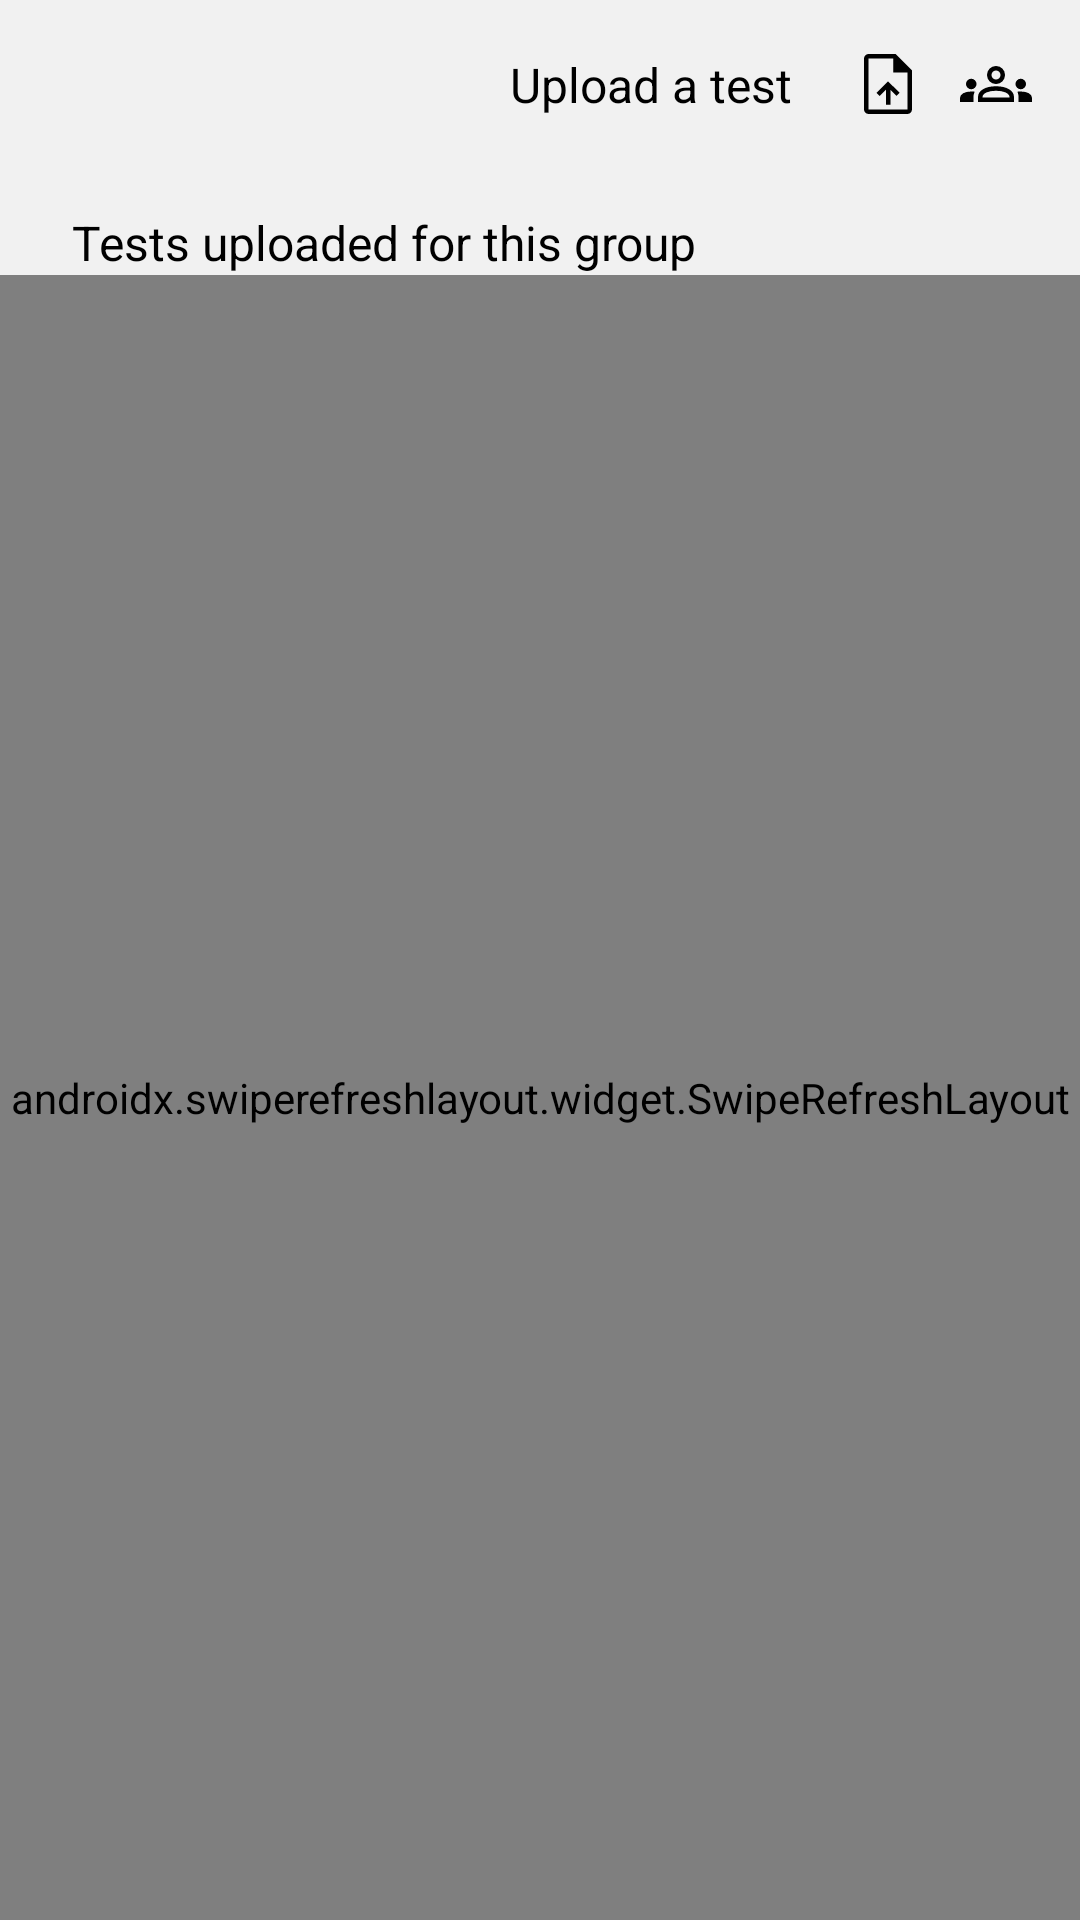

Write the Android layout XML for this screen, with the resource values it uses.
<!-- AndroidManifest.xml: application theme Theme.Renessans7 -->
<!-- res/layout/group_test_screen.xml -->
<?xml version="1.0" encoding="utf-8"?>
<androidx.constraintlayout.widget.ConstraintLayout xmlns:android="http://schemas.android.com/apk/res/android"
    xmlns:app="http://schemas.android.com/apk/res-auto"
    xmlns:tools="http://schemas.android.com/tools"
    android:layout_width="match_parent"
    android:layout_height="match_parent"
    android:background="@color/main_background"
    tools:context=".ui.screen.grouptest.GroupTestScreen">

    <com.google.android.material.appbar.AppBarLayout
        android:id="@+id/appBar"
        android:layout_width="match_parent"
        android:layout_height="wrap_content"
        android:background="@color/main_background"
        app:elevation="4dp"
        app:layout_constraintTop_toTopOf="parent">

        <androidx.appcompat.widget.Toolbar
            android:id="@+id/toolbar"
            android:layout_width="match_parent"
            android:layout_height="?attr/actionBarSize">

            <androidx.constraintlayout.widget.ConstraintLayout
                android:layout_width="match_parent"
                android:layout_height="match_parent"
                android:gravity="center_vertical"
                tools:ignore="RtlSymmetry">

                <ImageView
                    android:background="@drawable/textview_background"
                    android:id="@+id/ivBack"
                    android:layout_width="wrap_content"
                    android:layout_height="wrap_content"
                    android:paddingVertical="10dp"
                    android:paddingStart="4dp"
                    android:paddingEnd="10dp"
                    android:scaleType="centerCrop"
                    android:src="@drawable/left"
                    app:layout_constraintBottom_toBottomOf="parent"
                    app:layout_constraintStart_toStartOf="parent"
                    app:layout_constraintTop_toTopOf="parent"
                    tools:ignore="ContentDescription" />

                <TextView
                    android:id="@+id/tvGroupName"
                    android:layout_width="0dp"
                    android:layout_height="wrap_content"
                    android:layout_marginStart="4dp"
                    android:layout_marginEnd="8dp"
                    android:maxLines="1"
                    android:textColor="@color/black"
                    android:textSize="18sp"
                    android:textStyle="bold"
                    app:layout_constraintBottom_toBottomOf="@id/ivBack"
                    app:layout_constraintEnd_toStartOf="@id/tvUpload"
                    app:layout_constraintStart_toEndOf="@id/ivBack"
                    app:layout_constraintTop_toTopOf="@id/ivBack" />

                <TextView
                    android:id="@+id/tvUpload"
                    android:layout_width="wrap_content"
                    android:layout_height="wrap_content"
                    android:layout_marginEnd="16dp"
                    android:text="@string/str_upload_a_test"
                    android:textColor="@color/black"
                    android:textSize="16sp"
                    app:layout_constraintBottom_toBottomOf="parent"
                    app:layout_constraintEnd_toStartOf="@id/uploadTest"
                    app:layout_constraintTop_toTopOf="parent" />

                <ImageView
                    android:id="@+id/uploadTest"
                    android:layout_width="wrap_content"
                    android:layout_height="wrap_content"
                    android:layout_marginEnd="4dp"
                    android:background="@drawable/textview_background"
                    android:padding="4dp"
                    android:scaleType="centerCrop"
                    android:src="@drawable/ic_upload_file"
                    app:layout_constraintBottom_toBottomOf="parent"
                    app:layout_constraintEnd_toStartOf="@id/showPupils"
                    app:layout_constraintTop_toTopOf="parent"
                    tools:ignore="ContentDescription" />

                <ImageView
                    android:id="@+id/showPupils"
                    android:layout_width="wrap_content"
                    android:layout_height="wrap_content"
                    android:layout_marginEnd="12dp"
                    android:background="@drawable/textview_background"
                    android:padding="4dp"
                    android:scaleType="centerCrop"
                    android:src="@drawable/ic_group"
                    app:layout_constraintBottom_toBottomOf="parent"
                    app:layout_constraintEnd_toEndOf="parent"
                    app:layout_constraintTop_toTopOf="parent"
                    tools:ignore="ContentDescription" />

            </androidx.constraintlayout.widget.ConstraintLayout>

        </androidx.appcompat.widget.Toolbar>

    </com.google.android.material.appbar.AppBarLayout>

    <TextView
        android:id="@+id/tvUploadedTests"
        android:layout_width="wrap_content"
        android:layout_height="wrap_content"
        android:layout_marginStart="24dp"
        android:layout_marginTop="14dp"
        android:lineSpacingExtra="5sp"
        android:text="@string/str_test_for_group"
        android:textColor="@color/black_white_actual"
        android:textSize="16sp"
        app:layout_constraintStart_toStartOf="parent"
        app:layout_constraintTop_toBottomOf="@id/appBar" />

    <androidx.swiperefreshlayout.widget.SwipeRefreshLayout
        android:id="@+id/refreshLayout"
        android:layout_width="match_parent"
        android:layout_height="0dp"
        app:layout_constraintBottom_toBottomOf="parent"
        app:layout_constraintTop_toBottomOf="@id/tvUploadedTests">

        <androidx.recyclerview.widget.RecyclerView
            android:id="@+id/rvGroupTests"
            android:layout_width="match_parent"
            android:layout_height="0dp"
            android:layout_marginTop="8dp"
            app:layoutManager="androidx.recyclerview.widget.LinearLayoutManager"
            tools:listitem="@layout/item_group_test" />

    </androidx.swiperefreshlayout.widget.SwipeRefreshLayout>

    <TextView
        android:id="@+id/tvEmpty"
        android:layout_width="wrap_content"
        android:layout_height="wrap_content"
        android:background="@color/main_background"
        android:gravity="center"
        android:text="@string/str_no_tests"
        android:textColor="@color/black_5a5a5a"
        android:textSize="16sp"
        android:visibility="gone"
        app:layout_constraintBottom_toBottomOf="parent"
        app:layout_constraintEnd_toEndOf="parent"
        app:layout_constraintStart_toStartOf="parent"
        app:layout_constraintTop_toBottomOf="@id/appBar" />

</androidx.constraintlayout.widget.ConstraintLayout>
<!-- res/layout/item_group_test.xml (included above) -->
<?xml version="1.0" encoding="utf-8"?>
<com.google.android.material.card.MaterialCardView xmlns:android="http://schemas.android.com/apk/res/android"
    xmlns:app="http://schemas.android.com/apk/res-auto"
    android:id="@+id/cvLesson"
    android:layout_width="match_parent"
    android:layout_height="wrap_content"
    android:layout_marginHorizontal="24dp"
    android:layout_marginVertical="8dp"
    app:cardBackgroundColor="@color/lesson_item_color"
    app:cardCornerRadius="8dp">

    <androidx.constraintlayout.widget.ConstraintLayout
        android:layout_width="match_parent"
        android:layout_height="match_parent"
        android:orientation="vertical">

        <TextView
            android:id="@+id/tvTestName"
            android:layout_width="match_parent"
            android:layout_height="match_parent"
            android:layout_marginTop="8dp"
            android:layout_weight="1"
            android:gravity="center_vertical"
            android:paddingHorizontal="24dp"
            android:text="Modal fellar oson"
            android:textColor="@color/lesson_name_color"
            android:textSize="18sp"
            app:layout_constraintStart_toStartOf="parent"
            app:layout_constraintTop_toTopOf="parent" />

        <TextView
            android:id="@+id/tvTestQuestionNumber"
            android:layout_width="wrap_content"
            android:layout_height="match_parent"
            android:layout_gravity="end"
            android:layout_marginTop="4dp"
            android:layout_marginBottom="8dp"
            android:layout_weight="1"
            android:drawableStart="@drawable/ic_quiz"
            android:drawablePadding="4dp"
            android:paddingEnd="24dp"
            android:text="12"
            android:textAlignment="textEnd"
            android:textColor="@color/black_main_grey"
            android:textSize="16sp"
            app:layout_constraintBottom_toBottomOf="parent"
            app:layout_constraintEnd_toEndOf="parent"
            app:layout_constraintTop_toBottomOf="@id/tvTestName" />

        <TextView
            android:id="@+id/tvTestDate"
            android:layout_width="0dp"
            android:layout_height="wrap_content"
            android:layout_weight="1"
            android:gravity="center_vertical"
            android:paddingHorizontal="24dp"
            android:text="Date: 09-09-2023"
            android:textColor="@color/lesson_name_color"
            android:textSize="18sp"
            app:layout_constraintBottom_toBottomOf="@id/tvTestQuestionNumber"
            app:layout_constraintEnd_toStartOf="@id/tvTestQuestionNumber"
            app:layout_constraintTop_toTopOf="@id/tvTestQuestionNumber" />

    </androidx.constraintlayout.widget.ConstraintLayout>
</com.google.android.material.card.MaterialCardView>
<!-- resources referenced by this layout -->
<resources>
  <color name="black">#FF000000</color>
  <color name="black_5a5a5a">#000000</color>
  <color name="black_main_grey">#000000</color>
  <color name="black_white_actual">#000000</color>
  <color name="lesson_item_color">#ffffff</color>
  <color name="lesson_name_color">#000000</color>
  <color name="main_background">#F1F1F1</color>
  <!-- drawable ic_quiz (drawable) -->
  <vector android:height="24dp" android:viewportHeight="48"
      android:viewportWidth="48" android:width="24dp" xmlns:android="http://schemas.android.com/apk/res/android">
      <path android:fillColor="#FF000000" android:pathData="M27.15,31q0.85,0 1.45,-0.6t0.6,-1.45q0,-0.85 -0.6,-1.45t-1.45,-0.6q-0.85,0 -1.45,0.6t-0.6,1.45q0,0.85 0.6,1.45t1.45,0.6ZM25.9,24.7h2.35q0.1,-1.45 0.425,-2.15 0.325,-0.7 1.625,-1.95 1.35,-1.3 1.875,-2.275 0.525,-0.975 0.525,-2.275 0,-2.3 -1.575,-3.75Q29.55,10.85 27,10.85q-1.9,0 -3.4,1.025t-2.2,2.875l2.25,0.95q0.55,-1.25 1.375,-1.9 0.825,-0.65 1.975,-0.65 1.5,0 2.425,0.85 0.925,0.85 0.925,2.15 0,1 -0.45,1.75t-1.6,1.6q-1.6,1.45 -2,2.325 -0.4,0.875 -0.4,2.875ZM13,38q-1.2,0 -2.1,-0.9 -0.9,-0.9 -0.9,-2.1L10,7q0,-1.2 0.9,-2.1 0.9,-0.9 2.1,-0.9h28q1.2,0 2.1,0.9 0.9,0.9 0.9,2.1v28q0,1.2 -0.9,2.1 -0.9,0.9 -2.1,0.9ZM13,35h28L41,7L13,7v28ZM7,44q-1.2,0 -2.1,-0.9Q4,42.2 4,41L4,10h3v31h31v3ZM13,7v28L13,7Z"/>
  </vector>
  <!-- drawable ic_upload_file (drawable) -->
  <vector android:height="24dp" android:viewportHeight="48"
      android:viewportWidth="48" android:width="24dp" xmlns:android="http://schemas.android.com/apk/res/android">
      <path android:fillColor="#FF000000" android:pathData="M22.6,37.9h3L25.6,27.85l4.1,4.1 2.1,-2.1 -7.8,-7.6 -7.7,7.7 2.1,2.1 4.2,-4.2ZM11,44q-1.2,0 -2.1,-0.9Q8,42.2 8,41L8,7q0,-1.2 0.9,-2.1Q9.8,4 11,4h18.05L40,14.95L40,41q0,1.2 -0.9,2.1 -0.9,0.9 -2.1,0.9ZM27.55,16.3L27.55,7L11,7v34h26L37,16.3ZM11,7v9.3L11,7v34L11,7Z"/>
  </vector>
  <!-- drawable textview_background (drawable) -->
  <selector xmlns:android="http://schemas.android.com/apk/res/android">
      
      <item android:state_pressed="false">
          <shape android:shape="rectangle">
              <solid android:color="@android:color/transparent" />
          </shape>
      </item>
      
      <item android:state_pressed="true">
          <shape android:shape="rectangle">
              <solid android:color="#D1E1FB" />
              <corners android:radius="4dp" />
          </shape>
      </item>
  </selector>
  <string name="str_no_tests">No tests available\nuploaded to this group.</string>
  <string name="str_test_for_group">Tests uploaded for this group</string>
  <string name="str_upload_a_test">Upload a test</string>
  <style name="Theme.Renessans7" parent="Theme.MaterialComponents.Light.NoActionBar.Bridge">
          
          <item name="colorPrimary">@color/purple_500</item>
          <item name="colorPrimaryVariant">@color/purple_700</item>
          <item name="colorOnPrimary">@color/white</item>
          
          <item name="colorSecondary">@color/teal_200</item>
          <item name="colorSecondaryVariant">@color/teal_700</item>
          <item name="colorOnSecondary">@color/black</item>
          
          <item name="android:statusBarColor">@color/main_background</item>
          
      </style>
  <color name="purple_500">#FF6200EE</color>
  <color name="purple_700">#FF3700B3</color>
  <color name="white">#FFFFFFFF</color>
  <color name="teal_200">#FF03DAC5</color>
  <color name="teal_700">#FF018786</color>
</resources>
